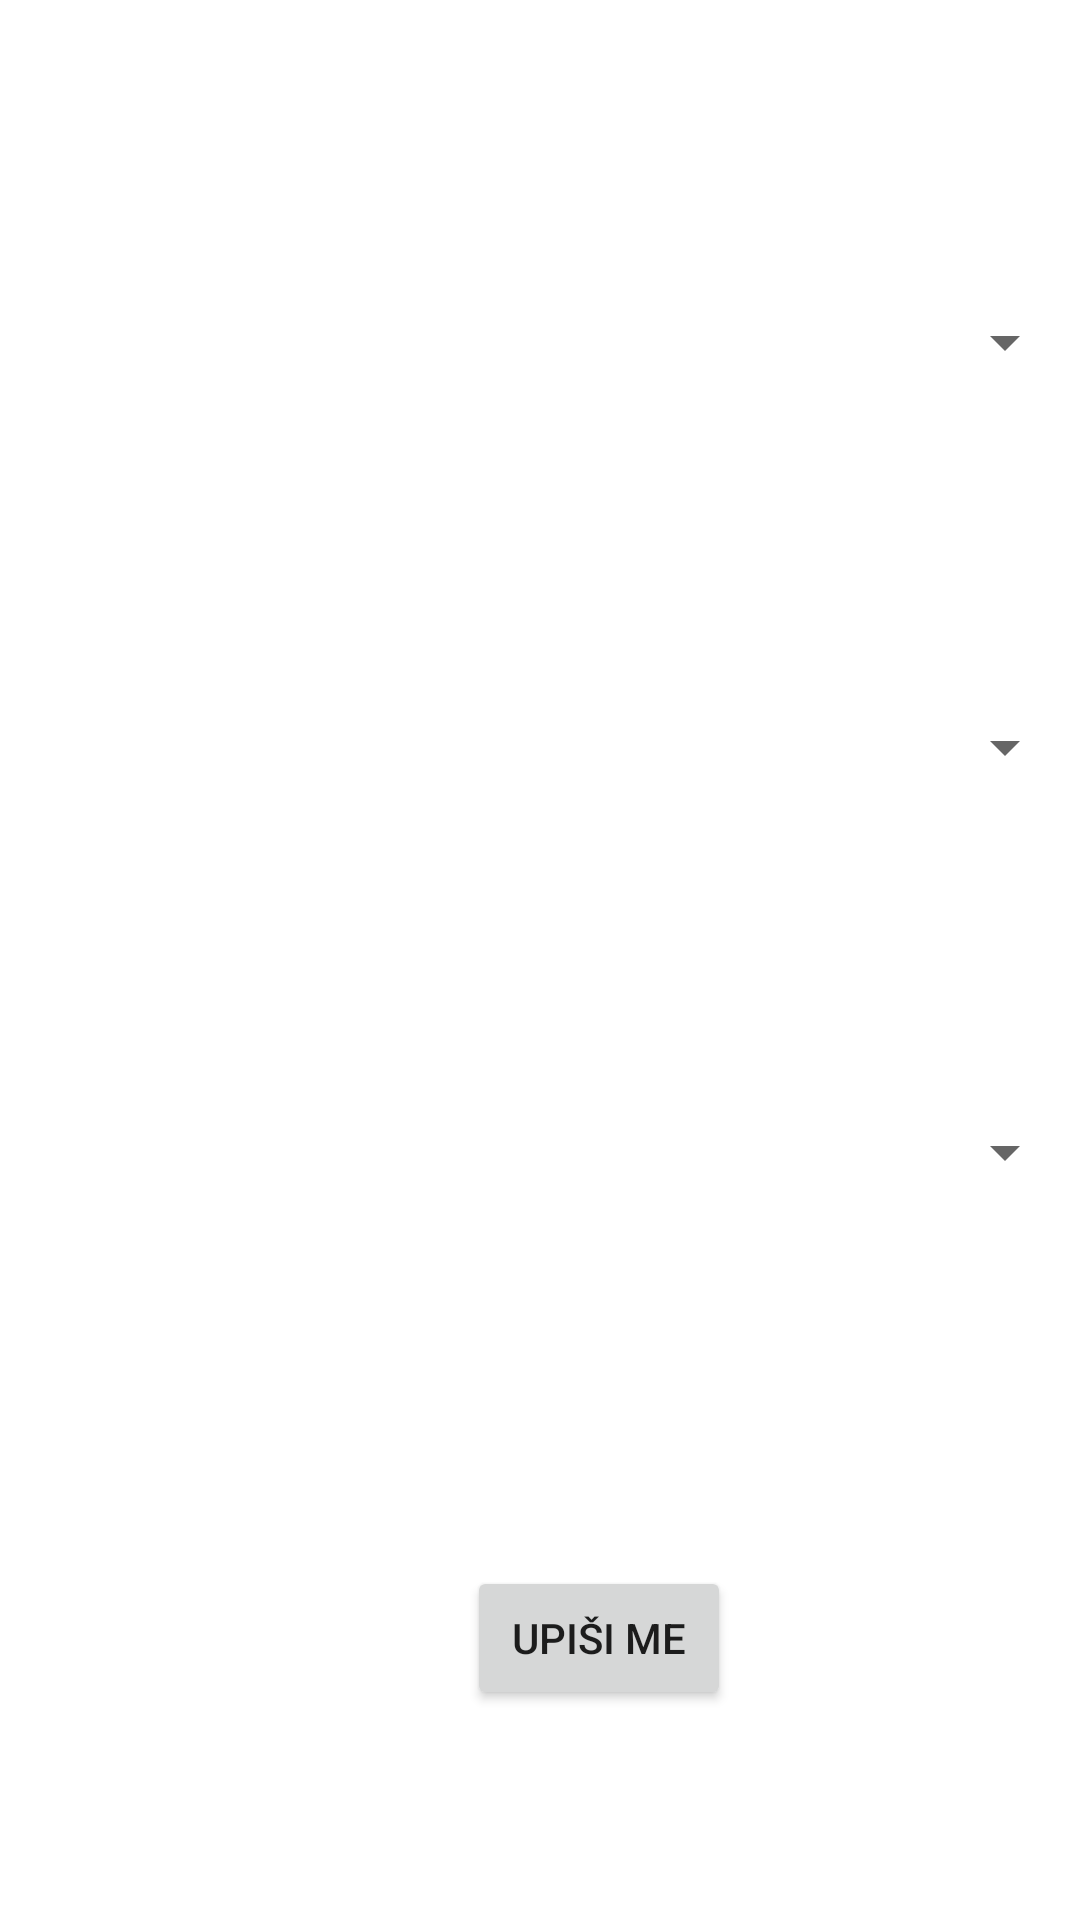

Android layout source for this screen:
<!-- AndroidManifest.xml: application theme Theme.Projekat -->
<!-- res/layout/activity_upis_istrazivanje.xml -->
<?xml version="1.0" encoding="utf-8"?>
<androidx.constraintlayout.widget.ConstraintLayout xmlns:android="http://schemas.android.com/apk/res/android"
    xmlns:app="http://schemas.android.com/apk/res-auto"
    xmlns:tools="http://schemas.android.com/tools"
    android:layout_width="match_parent"
    android:layout_height="match_parent"
    tools:context=".UpisIstrazivanje">

    <Spinner
        android:id="@+id/odabirGodina"
        android:layout_width="match_parent"
        android:layout_height="wrap_content"
        android:layout_marginStart="1dp"
        android:layout_marginTop="91dp"
        android:layout_marginEnd="1dp"
        android:layout_marginBottom="50dp"
        app:layout_constraintBottom_toTopOf="@+id/odabirIstrazivanja"
        app:layout_constraintEnd_toEndOf="parent"
        app:layout_constraintStart_toStartOf="parent"
        app:layout_constraintTop_toTopOf="parent" />

    <Spinner
        android:id="@+id/odabirIstrazivanja"
        android:layout_width="match_parent"
        android:layout_height="wrap_content"
        android:layout_marginStart="1dp"
        android:layout_marginTop="50dp"
        android:layout_marginEnd="1dp"
        android:layout_marginBottom="50dp"
        app:layout_constraintBottom_toTopOf="@+id/odabirGrupa"
        app:layout_constraintEnd_toEndOf="parent"
        app:layout_constraintStart_toStartOf="parent"
        app:layout_constraintTop_toBottomOf="@+id/odabirGodina" />

    <Spinner
        android:id="@+id/odabirGrupa"
        android:layout_width="match_parent"
        android:layout_height="wrap_content"
        android:layout_marginStart="1dp"
        android:layout_marginTop="50dp"
        android:layout_marginEnd="1dp"
        android:layout_marginBottom="50dp"
        app:layout_constraintBottom_toTopOf="@+id/upisDugme"
        app:layout_constraintEnd_toEndOf="parent"
        app:layout_constraintHorizontal_bias="0.0"
        app:layout_constraintStart_toStartOf="parent"
        app:layout_constraintTop_toBottomOf="@+id/odabirIstrazivanja"
        tools:ignore="MissingConstraints" />

    <Button
        android:id="@+id/upisDugme"
        android:layout_width="wrap_content"
        android:layout_height="wrap_content"
        android:layout_marginStart="178dp"
        android:layout_marginTop="65dp"
        android:layout_marginEnd="139dp"
        android:layout_marginBottom="59dp"
        android:text="@string/upi_i_me"
        app:layout_constraintBottom_toBottomOf="parent"
        app:layout_constraintEnd_toEndOf="parent"
        app:layout_constraintStart_toStartOf="parent"
        app:layout_constraintTop_toBottomOf="@+id/odabirGrupa" />
</androidx.constraintlayout.widget.ConstraintLayout>
<!-- resources referenced by this layout -->
<resources>
  <string name="upi_i_me">Upiši me</string>
  <style name="Theme.Projekat" parent="Theme.MaterialComponents.DayNight.DarkActionBar">
          
          <item name="colorPrimary">@color/purple_500</item>
          <item name="colorPrimaryVariant">@color/purple_700</item>
          <item name="colorOnPrimary">@color/white</item>
          
          <item name="colorSecondary">@color/teal_200</item>
          <item name="colorSecondaryVariant">@color/teal_700</item>
          <item name="colorOnSecondary">@color/black</item>
          
          <item name="android:statusBarColor" tools:targetApi="l">?attr/colorPrimaryVariant</item>
          
      </style>
  <!-- not gathered from this repository: default colours our renderer supplied (Android Studio template values) -->
  <color name="purple_500">#FF6200EE</color>
  <color name="purple_700">#FF3700B3</color>
  <color name="teal_200">#FF03DAC5</color>
  <color name="teal_700">#FF018786</color>
  <color name="black">#FF000000</color>
  <color name="white">#FFFFFFFF</color>
</resources>
